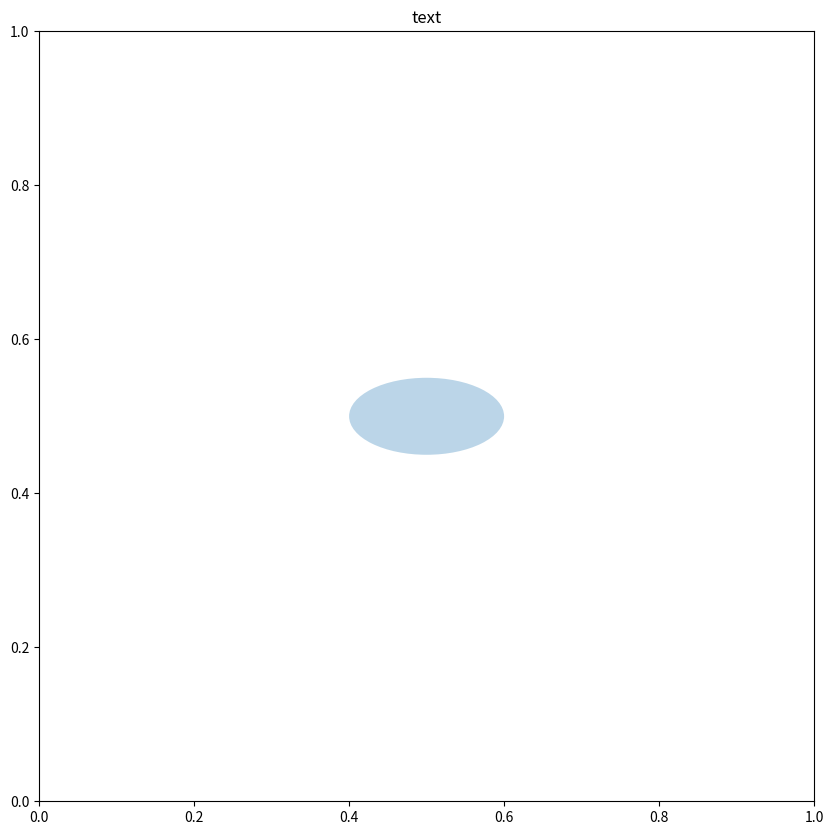

Reproduce this figure in Python.
# -*- coding: utf-8 -*-
import numpy as np
import matplotlib.pyplot as plt

import matplotlib.path as mpath
import matplotlib.lines as mlines
import matplotlib.patches as mpatches
from matplotlib.collections import PatchCollection


fig = plt.figure("caption",figsize=(10,10))
ax1 = fig.add_subplot(111)
ax1.set_title("text")

# add an ellipse
ellipse = mpatches.Ellipse([0.5,0.5], 0.2, 0.1)
collection = PatchCollection([ellipse], cmap=plt.cm.hsv, alpha=0.3)
# collection.set_array(np.array(colors))
ax1.add_collection(collection)

plt.show()
print("test")
print("test2")
# patches.append(ellipse)
# label(grid[4], "Ellipse")

# plt.subplots_adjust(hspace=0.4)
# t = np.arange(0.01, 20.0, 0.01)

# log y axis
# plt.subplot(221)
# plt.semilogy(t, np.exp(-t/5.0))
# plt.title('semilogy')
# plt.grid(True)

# # log x axis
# plt.subplot(222)
# plt.semilogx(t, np.sin(2*np.pi*t))
# plt.title('semilogx')
# plt.grid(True)

# # log x and y axis
# plt.subplot(223)
# plt.loglog(t, 20*np.exp(-t/10.0), basex=2)
# plt.grid(True)
# plt.title('loglog base 4 on x')

# # with errorbars: clip non-positive values
# ax = plt.subplot(224)
# ax.set_xscale("log", nonposx='clip')
# ax.set_yscale("log", nonposy='clip')

# x = 10.0**np.linspace(0.0, 2.0, 20)
# y = x**2.0
# plt.errorbar(x, y, xerr=0.1*x, yerr=5.0 + 0.75*y)
# ax.set_ylim(ymin=0.1)
# ax.set_title('Errorbars go negative')


plt.show()